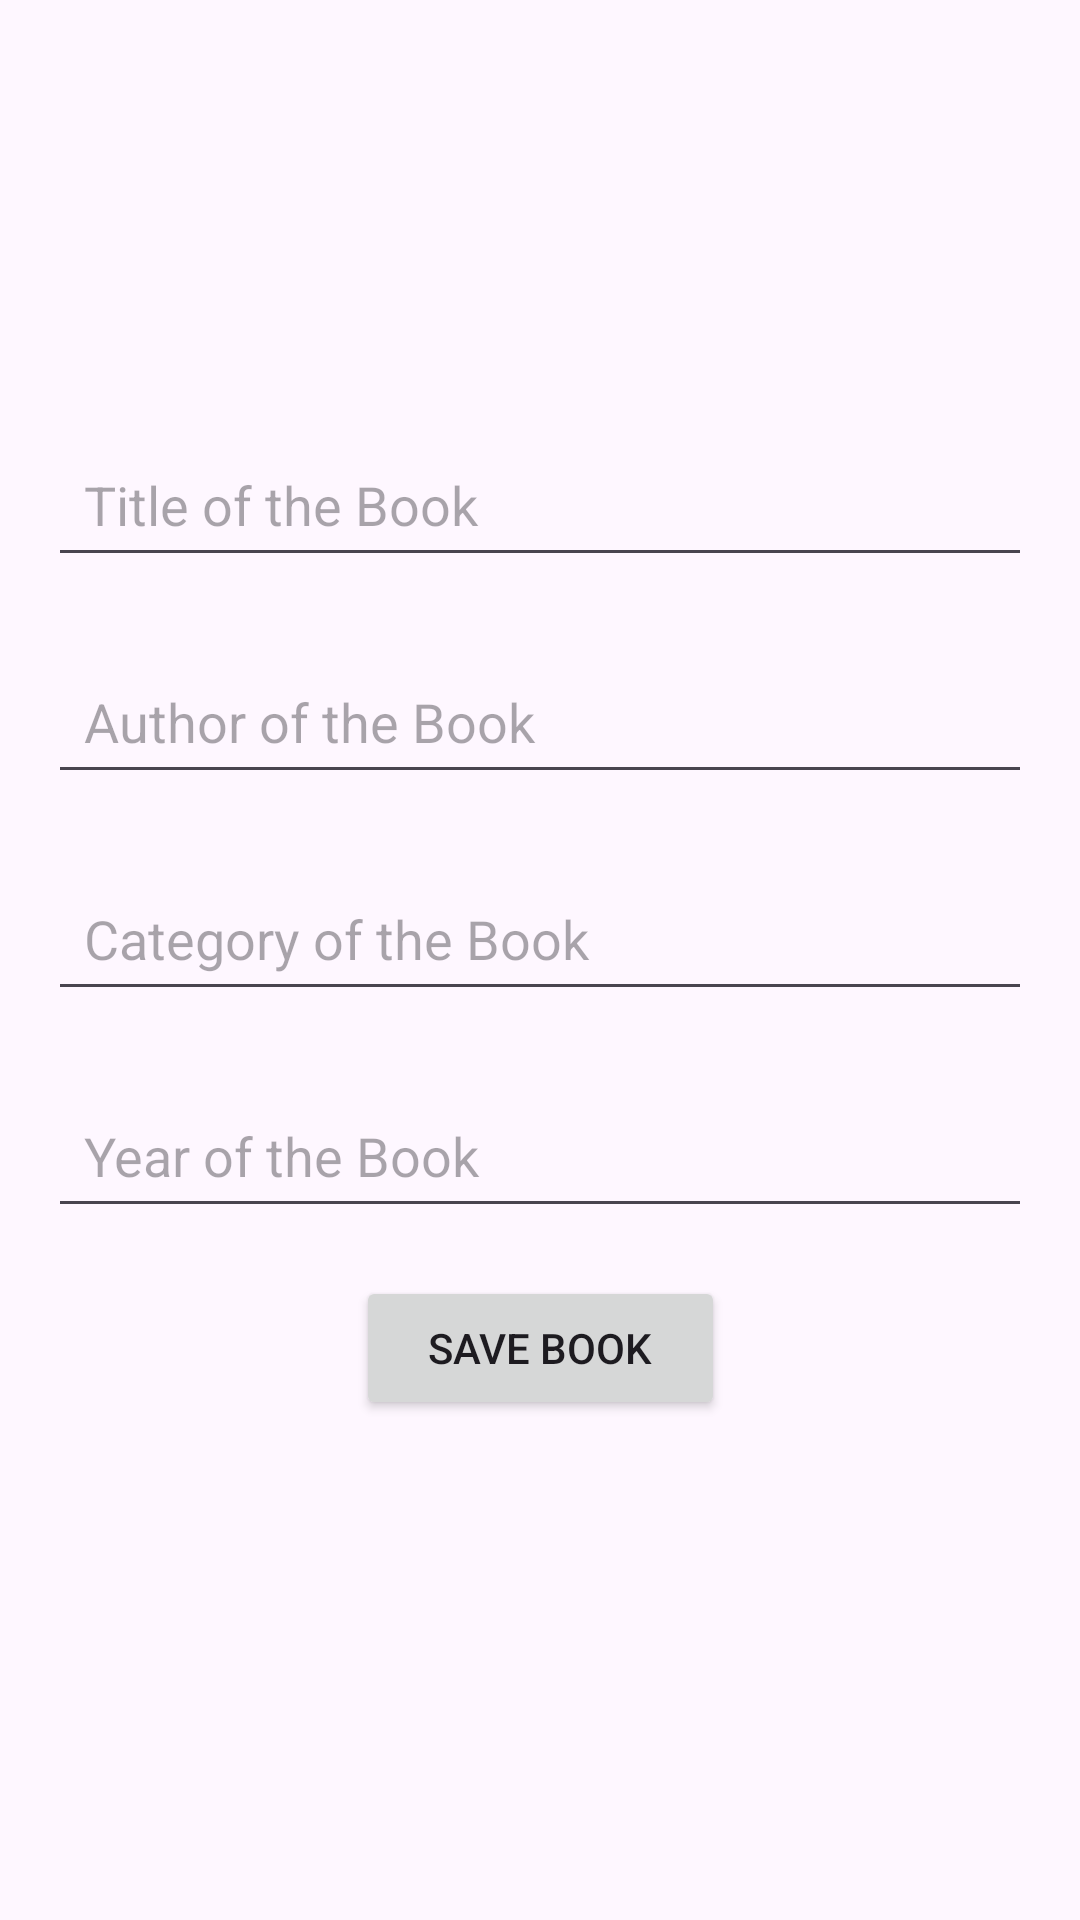

The Android layout XML behind this screen, and the referenced resources:
<!-- AndroidManifest.xml: application theme Theme.BookLibararyHWDay17 -->
<!-- res/layout/fragment_add_book.xml -->
<?xml version="1.0" encoding="utf-8"?>
<androidx.constraintlayout.widget.ConstraintLayout
    xmlns:android="http://schemas.android.com/apk/res/android"
    xmlns:tools="http://schemas.android.com/tools"
    android:layout_width="match_parent"
    android:layout_height="match_parent"
    xmlns:app="http://schemas.android.com/apk/res-auto"
    tools:context=".views.fragments.FragmentAddBook">

    <androidx.appcompat.widget.AppCompatEditText
        android:id="@+id/et_title"
        android:layout_width="0dp"
        android:layout_height="wrap_content"
        android:layout_marginStart="16dp"
        android:layout_marginTop="144dp"
        android:layout_marginEnd="16dp"
        android:hint="Title of the Book"
        android:padding="12dp"
        app:layout_constraintEnd_toEndOf="parent"
        app:layout_constraintHorizontal_bias="0.0"
        app:layout_constraintStart_toStartOf="parent"
        app:layout_constraintTop_toTopOf="parent" />

    <androidx.appcompat.widget.AppCompatEditText
        android:id="@+id/et_year"
        android:layout_width="0dp"
        android:layout_height="wrap_content"
        android:layout_marginStart="16dp"
        android:layout_marginTop="24dp"
        android:layout_marginEnd="16dp"
        android:hint="Year of the Book"
        android:padding="12dp"
        app:layout_constraintEnd_toEndOf="parent"
        app:layout_constraintHorizontal_bias="0.0"
        app:layout_constraintStart_toStartOf="parent"
        app:layout_constraintTop_toBottomOf="@id/et_category" />

    <androidx.appcompat.widget.AppCompatEditText
        android:id="@+id/et_category"
        android:layout_width="0dp"
        android:layout_height="wrap_content"
        android:layout_marginStart="16dp"
        android:layout_marginTop="24dp"
        android:layout_marginEnd="16dp"
        android:hint="Category of the Book"
        android:padding="12dp"
        app:layout_constraintEnd_toEndOf="parent"
        app:layout_constraintHorizontal_bias="0.0"
        app:layout_constraintStart_toStartOf="parent"
        app:layout_constraintTop_toBottomOf="@id/et_author" />

    <androidx.appcompat.widget.AppCompatButton
        android:id="@+id/btn_save_book"
        android:layout_width="wrap_content"
        android:layout_height="wrap_content"
        android:layout_marginStart="16dp"
        android:layout_marginTop="16dp"
        android:layout_marginEnd="16dp"
        android:paddingStart="24dp"
        android:paddingTop="12dp"
        android:paddingEnd="24dp"
        android:paddingBottom="12dp"
        android:text="Save Book"
        app:layout_constraintEnd_toEndOf="parent"
        app:layout_constraintStart_toStartOf="parent"
        app:layout_constraintTop_toBottomOf="@id/et_year" />

    <androidx.appcompat.widget.AppCompatEditText
        android:id="@+id/et_author"
        android:layout_width="0dp"
        android:layout_height="wrap_content"
        android:layout_marginStart="16dp"
        android:layout_marginTop="24dp"
        android:layout_marginEnd="16dp"
        android:hint="Author of the Book"
        android:padding="12dp"
        app:layout_constraintEnd_toEndOf="parent"
        app:layout_constraintHorizontal_bias="0.0"
        app:layout_constraintStart_toStartOf="parent"
        app:layout_constraintTop_toBottomOf="@id/et_title" />

</androidx.constraintlayout.widget.ConstraintLayout>
<!-- resources referenced by this layout -->
<resources>
  <style name="Theme.BookLibararyHWDay17" parent="Base.Theme.BookLibararyHWDay17" />
  <style name="Base.Theme.BookLibararyHWDay17" parent="Theme.Material3.DayNight.NoActionBar">
          
          
      </style>
</resources>
